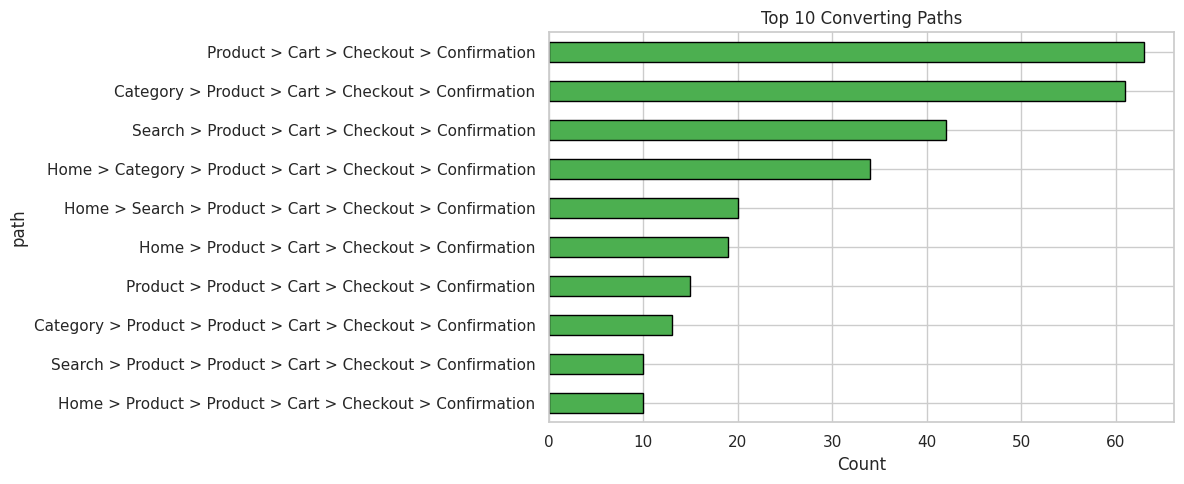
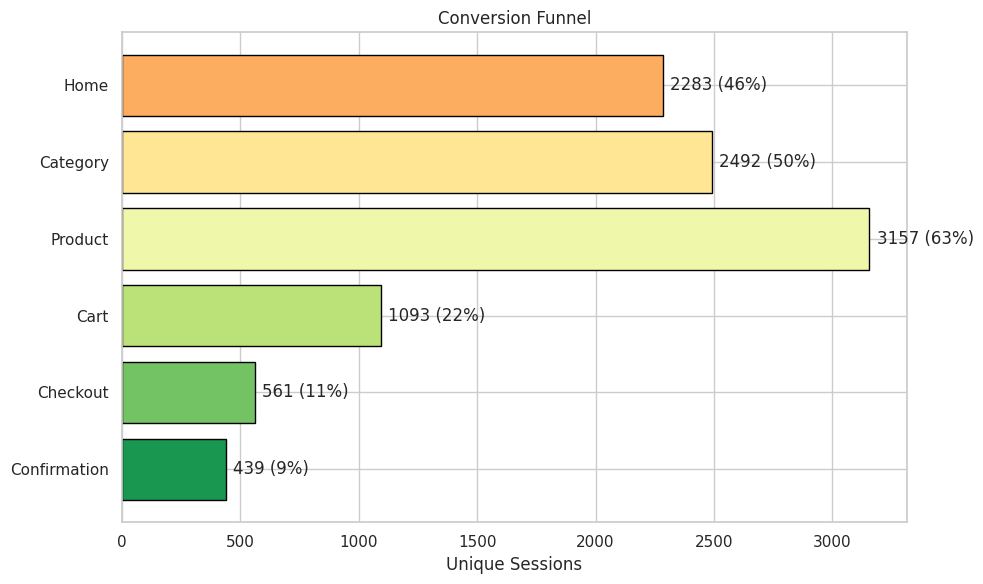
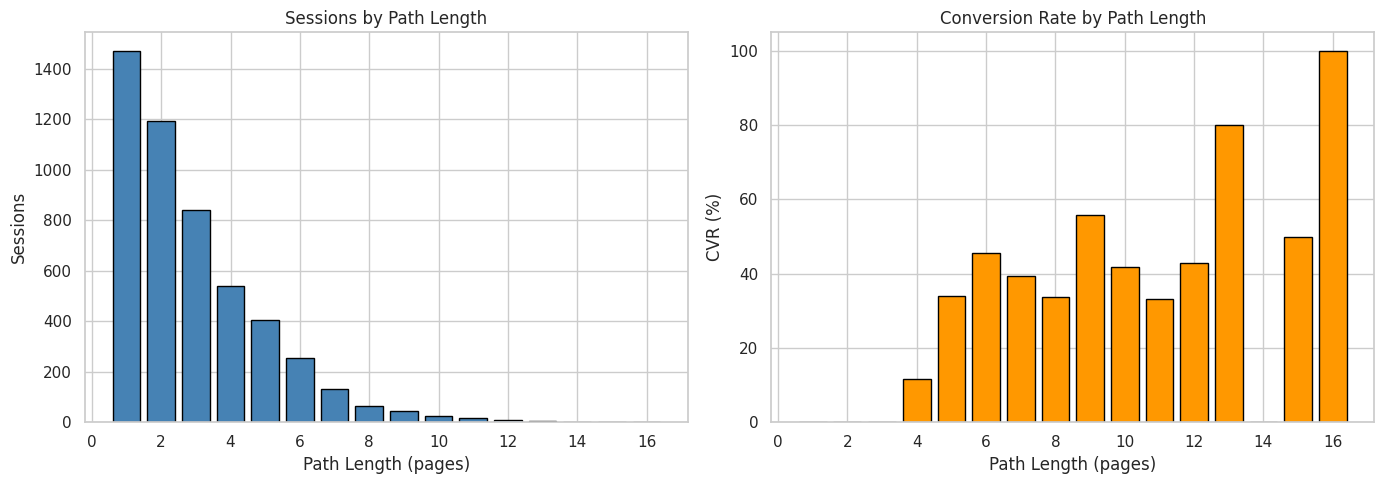
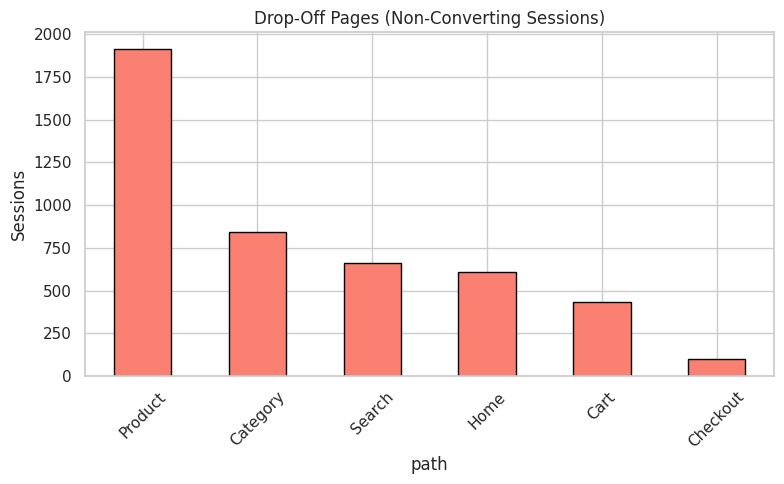
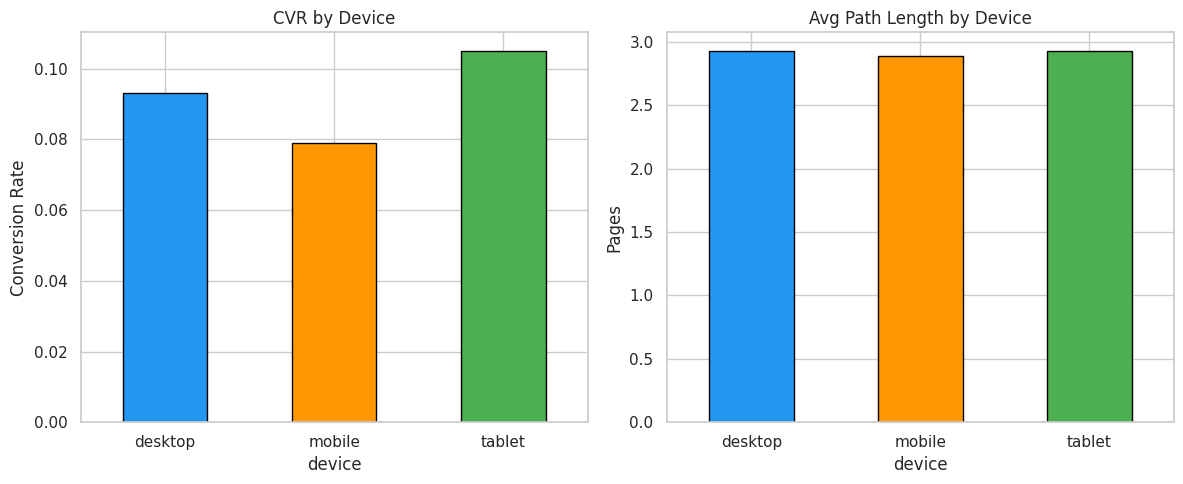
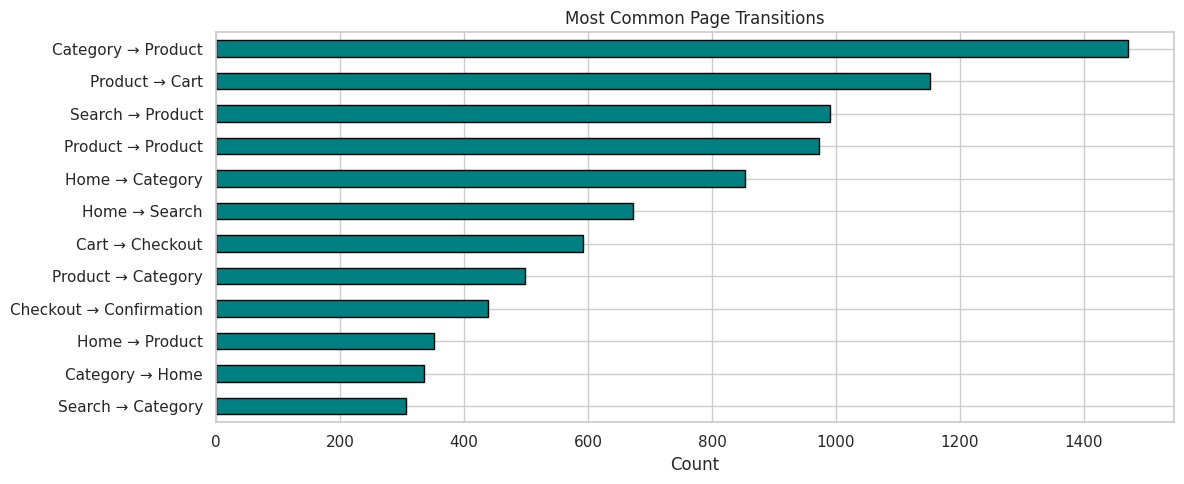

Write Python code to recreate these figures, in order.
import warnings
warnings.filterwarnings('ignore')
import matplotlib
matplotlib.use('Agg')

import numpy as np
import pandas as pd
import matplotlib.pyplot as plt
import seaborn as sns
from collections import Counter
sns.set_theme(style='whitegrid', palette='Set2')
np.random.seed(42)
print('Imports OK')

import os
SAVE_DIR = os.path.dirname(os.path.abspath('__file__'))
print(f'Save dir: {SAVE_DIR}')

np.random.seed(42)
n_sessions = 5000

pages = ['Home', 'Category', 'Search', 'Product', 'Cart', 'Checkout', 'Confirmation']
entry_pages = ['Home', 'Category', 'Search', 'Product']
entry_weights = [0.40, 0.25, 0.20, 0.15]

# Transition probabilities (simplified Markov)
transitions = {
    'Home':         {'Category': 0.35, 'Search': 0.25, 'Product': 0.15, 'exit': 0.25},
    'Category':     {'Product': 0.50, 'Search': 0.10, 'Home': 0.10, 'exit': 0.30},
    'Search':       {'Product': 0.45, 'Category': 0.15, 'Home': 0.10, 'exit': 0.30},
    'Product':      {'Cart': 0.25, 'Product': 0.20, 'Category': 0.10, 'Search': 0.05, 'exit': 0.40},
    'Cart':         {'Checkout': 0.50, 'Product': 0.15, 'exit': 0.35},
    'Checkout':     {'Confirmation': 0.70, 'Cart': 0.10, 'exit': 0.20},
    'Confirmation': {'exit': 1.0},
}

sessions = []
events = []
for sid in range(n_sessions):
    entry = np.random.choice(entry_pages, p=entry_weights)
    path = [entry]
    current = entry
    for step in range(15):  # max 15 steps
        trans = transitions[current]
        next_pages = list(trans.keys())
        next_probs = list(trans.values())
        next_page = np.random.choice(next_pages, p=next_probs)
        if next_page == 'exit':
            break
        path.append(next_page)
        current = next_page

    converted = 1 if 'Confirmation' in path else 0
    device = np.random.choice(['desktop', 'mobile', 'tablet'], p=[0.45, 0.45, 0.10])

    sessions.append({
        'session_id': sid, 'entry_page': entry, 'path_length': len(path),
        'converted': converted, 'device': device, 'path': ' > '.join(path)
    })
    for i, page in enumerate(path):
        events.append({'session_id': sid, 'step': i + 1, 'page': page})

df_sessions = pd.DataFrame(sessions)
df_events = pd.DataFrame(events)

print(f'Sessions: {df_sessions.shape}')
print(f'Events: {df_events.shape}')
print(f'Conversion rate: {df_sessions["converted"].mean()*100:.1f}%')
print(f'Avg path length: {df_sessions["path_length"].mean():.1f}')
df_sessions.head()

print(f'Missing values (sessions): {df_sessions.isnull().sum().sum()}')
print(f'Missing values (events): {df_events.isnull().sum().sum()}')
print(f'\nEntry page distribution:\n{df_sessions["entry_page"].value_counts()}')
print(f'\nConversion by entry page:')
print(df_sessions.groupby('entry_page')['converted'].mean().round(3))

conv_paths = df_sessions[df_sessions['converted'] == 1]['path'].value_counts().head(10)
print('Top 10 converting paths:')
for i, (path, count) in enumerate(conv_paths.items(), 1):
    print(f'  {i}. ({count}) {path}')

fig, ax = plt.subplots(figsize=(12, 5))
conv_paths.plot.barh(ax=ax, edgecolor='black', color='#4CAF50')
ax.set_title('Top 10 Converting Paths')
ax.set_xlabel('Count')
ax.invert_yaxis()
plt.tight_layout()
plt.savefig(os.path.join(SAVE_DIR, 'top_converting_paths.png'), dpi=100, bbox_inches='tight')
plt.show()

funnel_pages = ['Home', 'Category', 'Product', 'Cart', 'Checkout', 'Confirmation']
funnel_counts = []
for page in funnel_pages:
    count = df_events[df_events['page'] == page]['session_id'].nunique()
    funnel_counts.append(count)

funnel_df = pd.DataFrame({'page': funnel_pages, 'sessions': funnel_counts})
funnel_df['pct_of_total'] = (funnel_df['sessions'] / n_sessions * 100).round(1)
funnel_df['drop_off'] = funnel_df['sessions'].diff().fillna(0).astype(int)
print(funnel_df)

fig, ax = plt.subplots(figsize=(10, 6))
colors = plt.cm.RdYlGn(np.linspace(0.3, 0.9, len(funnel_pages)))
ax.barh(funnel_pages[::-1], funnel_df['sessions'].values[::-1], color=colors[::-1], edgecolor='black')
for i, (page, count) in enumerate(zip(funnel_pages[::-1], funnel_df['sessions'].values[::-1])):
    ax.text(count + 30, i, f'{count} ({count/n_sessions*100:.0f}%)', va='center')
ax.set_title('Conversion Funnel')
ax.set_xlabel('Unique Sessions')
plt.tight_layout()
plt.savefig(os.path.join(SAVE_DIR, 'funnel.png'), dpi=100, bbox_inches='tight')
plt.show()

path_conv = df_sessions.groupby('path_length').agg(
    sessions=('converted', 'count'),
    conversions=('converted', 'sum'),
    cvr=('converted', 'mean')
).reset_index()
path_conv['cvr'] = (path_conv['cvr'] * 100).round(1)

fig, axes = plt.subplots(1, 2, figsize=(14, 5))
axes[0].bar(path_conv['path_length'], path_conv['sessions'], edgecolor='black', color='steelblue')
axes[0].set_title('Sessions by Path Length')
axes[0].set_xlabel('Path Length (pages)')
axes[0].set_ylabel('Sessions')

axes[1].bar(path_conv['path_length'], path_conv['cvr'], edgecolor='black', color='#FF9800')
axes[1].set_title('Conversion Rate by Path Length')
axes[1].set_xlabel('Path Length (pages)')
axes[1].set_ylabel('CVR (%)')
plt.tight_layout()
plt.savefig(os.path.join(SAVE_DIR, 'path_length.png'), dpi=100, bbox_inches='tight')
plt.show()

# Last page for non-converting sessions
non_conv = df_sessions[df_sessions['converted'] == 0]
last_pages = non_conv['path'].apply(lambda x: x.split(' > ')[-1])
drop_counts = last_pages.value_counts()
print('Exit pages for non-converting sessions:')
print(drop_counts)

fig, ax = plt.subplots(figsize=(8, 5))
drop_counts.plot.bar(ax=ax, color='salmon', edgecolor='black')
ax.set_title('Drop-Off Pages (Non-Converting Sessions)')
ax.set_ylabel('Sessions')
ax.tick_params(axis='x', rotation=45)
plt.tight_layout()
plt.savefig(os.path.join(SAVE_DIR, 'dropoff_pages.png'), dpi=100, bbox_inches='tight')
plt.show()

device_conv = df_sessions.groupby('device').agg(
    sessions=('converted', 'count'),
    cvr=('converted', 'mean'),
    avg_path=('path_length', 'mean')
).round(3)
print('Conversion by device:')
print(device_conv)

fig, axes = plt.subplots(1, 2, figsize=(12, 5))
device_conv['cvr'].plot.bar(ax=axes[0], color=['#2196F3', '#FF9800', '#4CAF50'], edgecolor='black')
axes[0].set_title('CVR by Device')
axes[0].set_ylabel('Conversion Rate')
axes[0].tick_params(axis='x', rotation=0)

device_conv['avg_path'].plot.bar(ax=axes[1], color=['#2196F3', '#FF9800', '#4CAF50'], edgecolor='black')
axes[1].set_title('Avg Path Length by Device')
axes[1].set_ylabel('Pages')
axes[1].tick_params(axis='x', rotation=0)
plt.tight_layout()
plt.savefig(os.path.join(SAVE_DIR, 'device_conversion.png'), dpi=100, bbox_inches='tight')
plt.show()

# Most common page-to-page transitions
trans_pairs = []
for _, row in df_events.groupby('session_id'):
    pages_list = row.sort_values('step')['page'].tolist()
    for i in range(len(pages_list) - 1):
        trans_pairs.append(f'{pages_list[i]} → {pages_list[i+1]}')

trans_counts = Counter(trans_pairs)
top_trans = pd.Series(dict(trans_counts.most_common(12)))
print('Top page transitions:')
print(top_trans)

fig, ax = plt.subplots(figsize=(12, 5))
top_trans.plot.barh(ax=ax, edgecolor='black', color='teal')
ax.set_title('Most Common Page Transitions')
ax.set_xlabel('Count')
ax.invert_yaxis()
plt.tight_layout()
plt.savefig(os.path.join(SAVE_DIR, 'transitions.png'), dpi=100, bbox_inches='tight')
plt.show()
